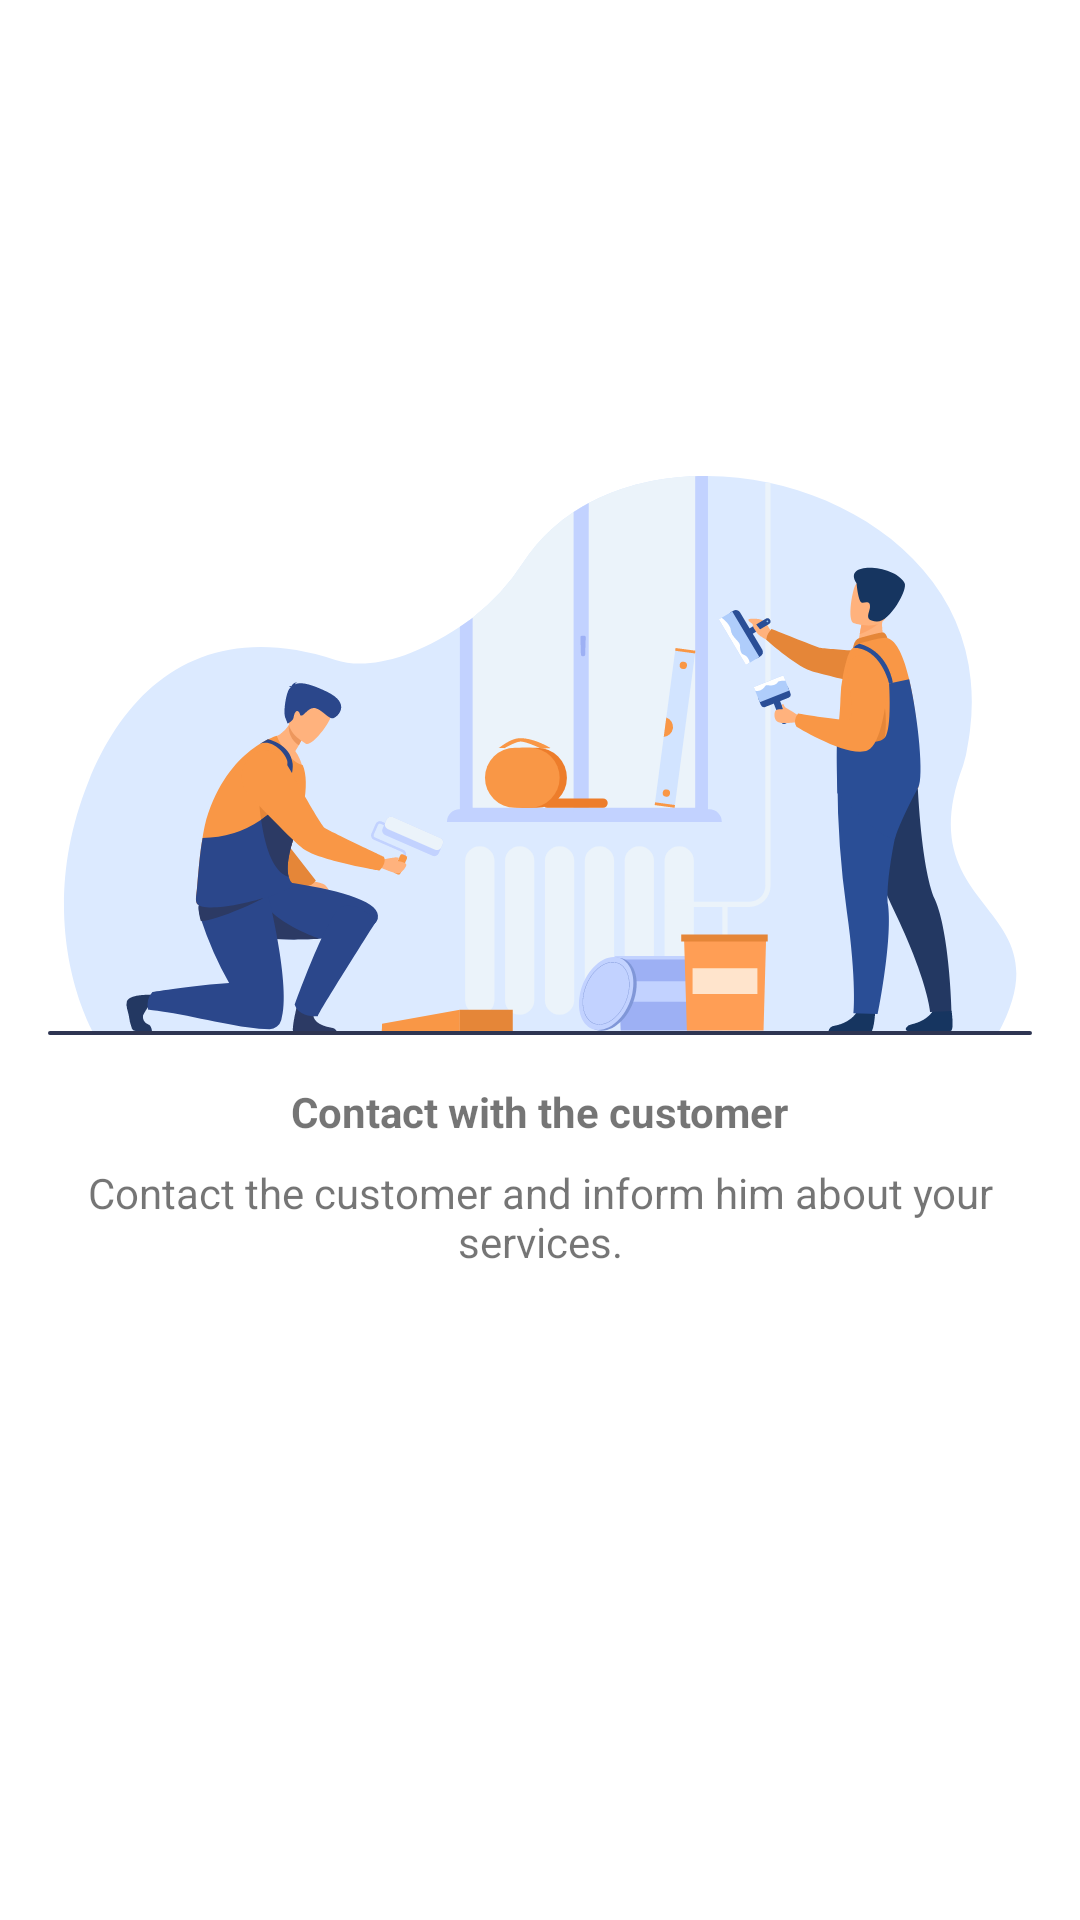

Here is an Android app screen rendered from its layout file. Give the layout XML and the strings, colors and styles it references.
<!-- AndroidManifest.xml: application theme Theme.NamllahProvider -->
<!-- res/layout/view_on_boarding_2.xml -->
<?xml version="1.0" encoding="utf-8"?>
<androidx.constraintlayout.widget.ConstraintLayout xmlns:android="http://schemas.android.com/apk/res/android"
    xmlns:app="http://schemas.android.com/apk/res-auto"
    android:layout_width="match_parent"
    android:layout_height="match_parent">

    <ImageView
        android:id="@+id/imageView"
        android:layout_width="wrap_content"
        android:layout_height="wrap_content"
        android:contentDescription="@string/app_name"
        android:src="@drawable/ic_on_boarding_2"
        app:layout_constraintBottom_toBottomOf="parent"
        app:layout_constraintEnd_toEndOf="parent"
        app:layout_constraintStart_toStartOf="parent"
        app:layout_constraintTop_toTopOf="parent"
        app:layout_constraintVertical_bias="0.35" />

    <TextView
        android:id="@+id/textView2"
        android:layout_width="wrap_content"
        android:layout_height="wrap_content"
        android:layout_marginTop="16dp"
        android:text="@string/contact_with_the_customer"
        android:textSize="@dimen/_16ssp"
        android:textStyle="bold"
        app:layout_constraintEnd_toEndOf="@+id/imageView"
        app:layout_constraintStart_toStartOf="@+id/imageView"
        app:layout_constraintTop_toBottomOf="@+id/imageView" />

    <TextView
        android:id="@+id/textView3"
        android:layout_width="0dp"
        android:layout_height="wrap_content"
        android:layout_marginStart="24dp"
        android:layout_marginTop="8dp"
        android:layout_marginEnd="24dp"
        android:text="@string/contact_the_customer_and_inform_him_about_your_services"
        android:textAlignment="center"
        android:textSize="@dimen/_12sdp"
        app:layout_constraintEnd_toEndOf="parent"
        app:layout_constraintStart_toStartOf="parent"
        app:layout_constraintTop_toBottomOf="@+id/textView2" />

</androidx.constraintlayout.widget.ConstraintLayout>
<!-- resources referenced by this layout -->
<resources>
  <!-- drawable ic_on_boarding_2: vector/xml drawable (drawable, 22896 chars, omitted) -->
  <string name="app_name">Namllah Provider</string>
  <string name="contact_the_customer_and_inform_him_about_your_services">Contact the customer and inform him about your services.</string>
  <string name="contact_with_the_customer">Contact with the customer</string>
  <style name="Theme.NamllahProvider" parent="Theme.MaterialComponents.DayNight.DarkActionBar">
          
          <item name="colorPrimary">@color/primary_color</item>
          <item name="colorPrimaryDark">@color/primary_color_dark</item>
          <item name="colorAccent">@color/accent_color</item>
          
          <item name="windowActionBar">false</item>
          <item name="windowNoTitle">true</item>
  
          <item name="bottomSheetDialogTheme">@style/AppBottomSheetDialogTheme</item>
  
      </style>
  <color name="primary_color">#0080C6</color>
  <color name="primary_color_dark">#005F93</color>
  <color name="accent_color">#fb9335</color>
  <style name="AppBottomSheetDialogTheme" parent="Theme.Design.Light.BottomSheetDialog">
          <item name="bottomSheetStyle">@style/AppModalStyle</item>
      </style>
  <style name="AppModalStyle" parent="Widget.Design.BottomSheet.Modal">
          <item name="android:background">@drawable/bg_bottom_sheet</item>
      </style>
  <!-- drawable bg_bottom_sheet (drawable) -->
  <?xml version="1.0" encoding="utf-8"?>
  <shape xmlns:android="http://schemas.android.com/apk/res/android"
      android:shape="rectangle">
  
      <corners
          android:topLeftRadius="@dimen/_16sdp"
          android:topRightRadius="@dimen/_16sdp" />
  
  </shape>
</resources>
